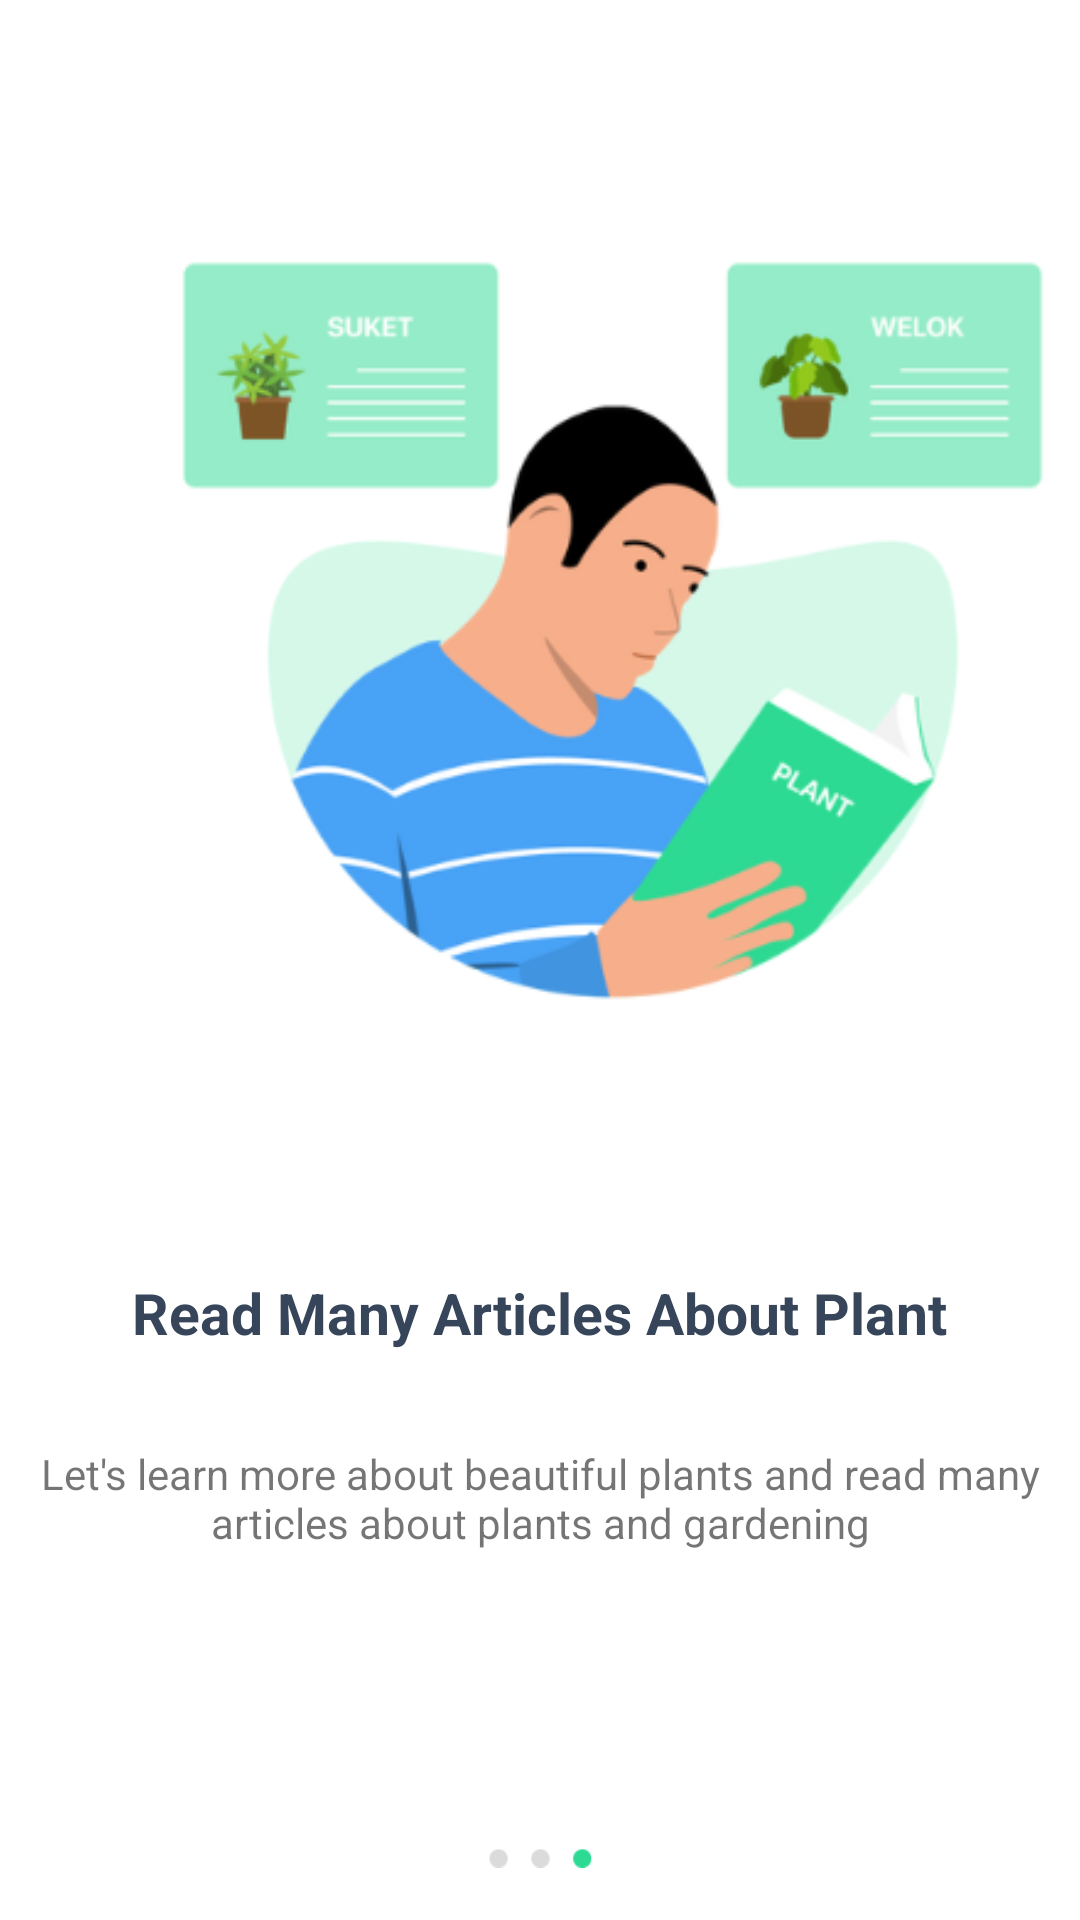

Android layout source for this screen:
<!-- AndroidManifest.xml: application theme Theme.SearchPlant -->
<!-- res/layout/fragment_on_boarding2.xml -->
<?xml version="1.0" encoding="utf-8"?>
<layout xmlns:android="http://schemas.android.com/apk/res/android"
    xmlns:app="http://schemas.android.com/apk/res-auto"
    xmlns:tools="http://schemas.android.com/tools">


    <androidx.constraintlayout.widget.ConstraintLayout
        android:layout_width="match_parent"
        android:layout_height="match_parent"
        tools:context=".view.screen.onBoarding2">

        <ImageView
            android:id="@+id/imageView6"
            android:layout_width="133dp"
            android:layout_height="77dp"
            android:layout_marginTop="52dp"
            android:src="@drawable/boarding3_1"
            app:layout_constraintEnd_toEndOf="parent"
            app:layout_constraintStart_toStartOf="parent"
            app:layout_constraintTop_toBottomOf="@+id/textView2" />

        <ImageView
            android:id="@+id/imageView"
            android:layout_width="410dp"
            android:layout_height="409dp"
            android:src="@drawable/boarding3"
            app:layout_constraintEnd_toEndOf="parent"
            app:layout_constraintHorizontal_bias="0.0"
            app:layout_constraintStart_toStartOf="parent"
            app:layout_constraintTop_toTopOf="parent" />

        <TextView
            android:id="@+id/textView"
            android:layout_width="284dp"
            android:layout_height="41dp"
            android:layout_marginTop="8dp"
            android:gravity="center"
            android:text="Read Many Articles About Plant"
            android:textColor="#36455A"
            android:textSize="19dp"
            android:textStyle="bold"
            app:layout_constraintEnd_toEndOf="parent"
            app:layout_constraintHorizontal_bias="0.496"
            app:layout_constraintStart_toStartOf="parent"
            app:layout_constraintTop_toBottomOf="@+id/imageView" />

        <TextView
            android:id="@+id/textView2"
            android:layout_width="338dp"
            android:layout_height="59dp"
            android:layout_marginTop="12dp"
            android:gravity="center"
            android:text="Let's learn more about beautiful plants and read many articles about plants and gardening"
            app:layout_constraintEnd_toEndOf="parent"
            app:layout_constraintStart_toStartOf="parent"
            app:layout_constraintTop_toBottomOf="@+id/textView" />

        <androidx.appcompat.widget.AppCompatButton
            android:id="@+id/btn_screen3"
            android:layout_width="275dp"
            android:layout_height="50dp"
            android:layout_marginTop="130dp"
            android:background="@drawable/bgr_btnscreen1"
            android:text="Sign Up"
            android:textColor="@color/white"
            app:layout_constraintEnd_toEndOf="parent"
            app:layout_constraintStart_toStartOf="parent"
            app:layout_constraintTop_toBottomOf="@+id/textView2" />

    </androidx.constraintlayout.widget.ConstraintLayout>
</layout>
<!-- resources referenced by this layout -->
<resources>
  <color name="white">#FFFFFFFF</color>
  <!-- drawable bgr_btnscreen1 (drawable) -->
  <?xml version="1.0" encoding="utf-8"?>
  <selector xmlns:android="http://schemas.android.com/apk/res/android">
      <item>
          <shape android:shape="rectangle">
              <corners android:radius="3dp"/>
              <solid android:color="#2DDA93"/>
          </shape>
      </item>
  </selector>
  <!-- drawable boarding3: png bitmap (drawable, 53395 bytes) -->
  <!-- drawable boarding3_1: png bitmap (drawable, 8106 bytes) -->
  <style name="Theme.SearchPlant" parent="Theme.MaterialComponents.DayNight.NoActionBar">
          
          <item name="colorPrimary">@color/purple_500</item>
          <item name="colorPrimaryVariant">@color/purple_700</item>
          <item name="colorOnPrimary">@color/white</item>
          
          <item name="colorSecondary">@color/teal_200</item>
          <item name="colorSecondaryVariant">@color/teal_700</item>
          <item name="colorOnSecondary">@color/black</item>
          
          <item name="android:statusBarColor">?attr/colorPrimaryVariant</item>
          
      </style>
  <color name="purple_500">#FF6200EE</color>
  <color name="purple_700">#FF3700B3</color>
  <color name="teal_200">#FF03DAC5</color>
  <color name="teal_700">#FF018786</color>
  <color name="black">#FF000000</color>
</resources>
